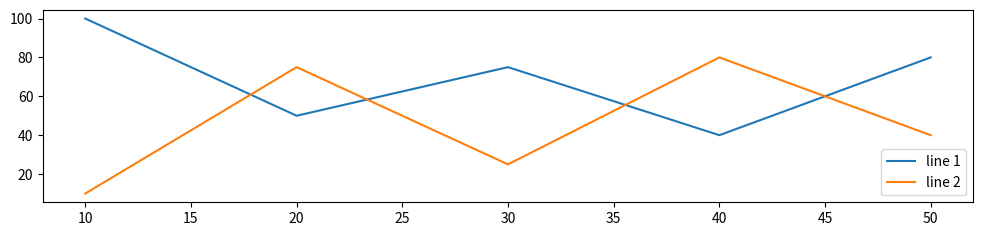

This chart was generated by the following Python code:
import matplotlib.pyplot as plt
import seaborn

plt.figure(figsize=(12,2.5))

# random values for x and y

x_values = [10,20,30,40,50]
y1_values = [100, 50, 75, 40, 80]

plt.plot(x_values, y1_values)

# use the same x-values but different y-values
y2_values = [10, 75, 25, 80, 40]

plt.plot(x_values, y2_values )

plt.legend(['line 1','line 2'])
plt.show()
